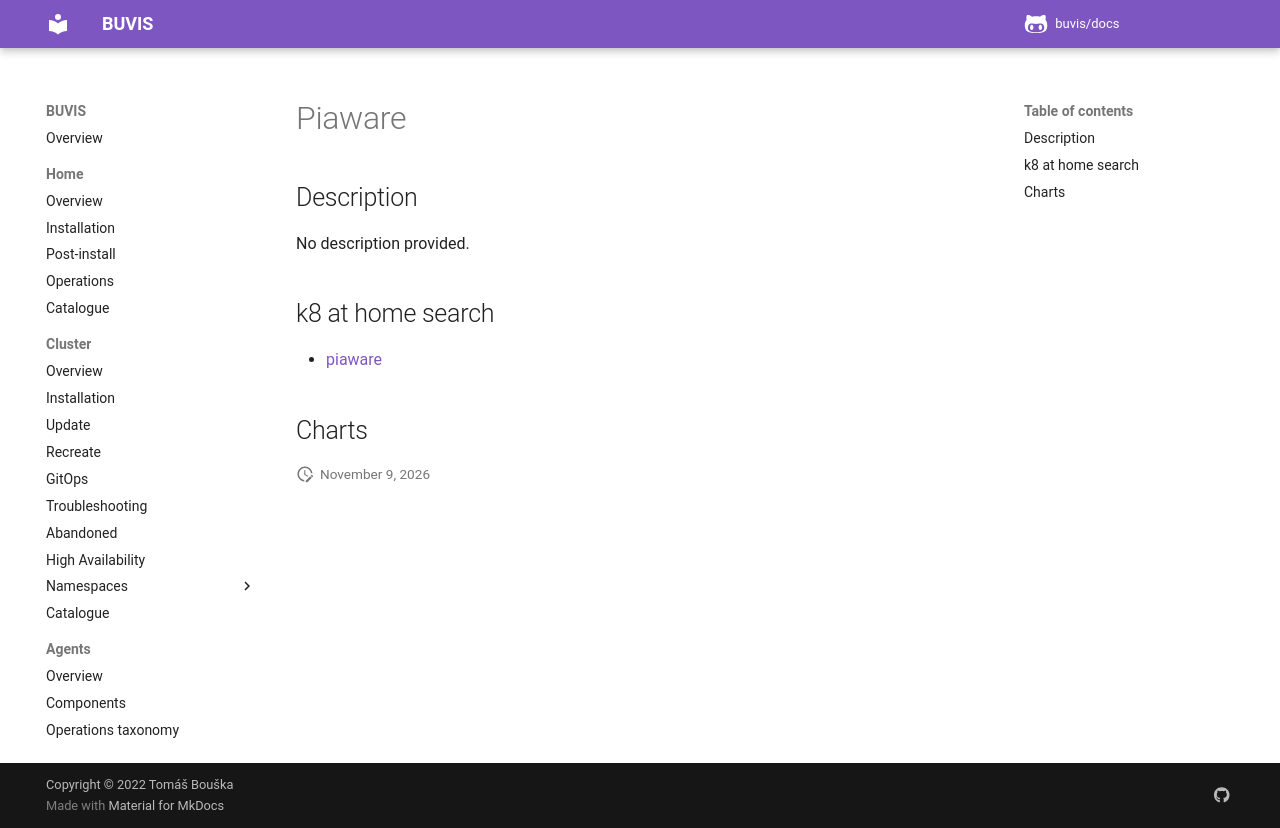

repository: buvis/docs · page: cluster/catalogue/piaware/index.html · generator: mkdocs

# Piaware

## Description

No description provided.

## k8 at home search

- [piaware](https://nanne.dev/k8s-at-home-search/#/piaware)

## Charts
